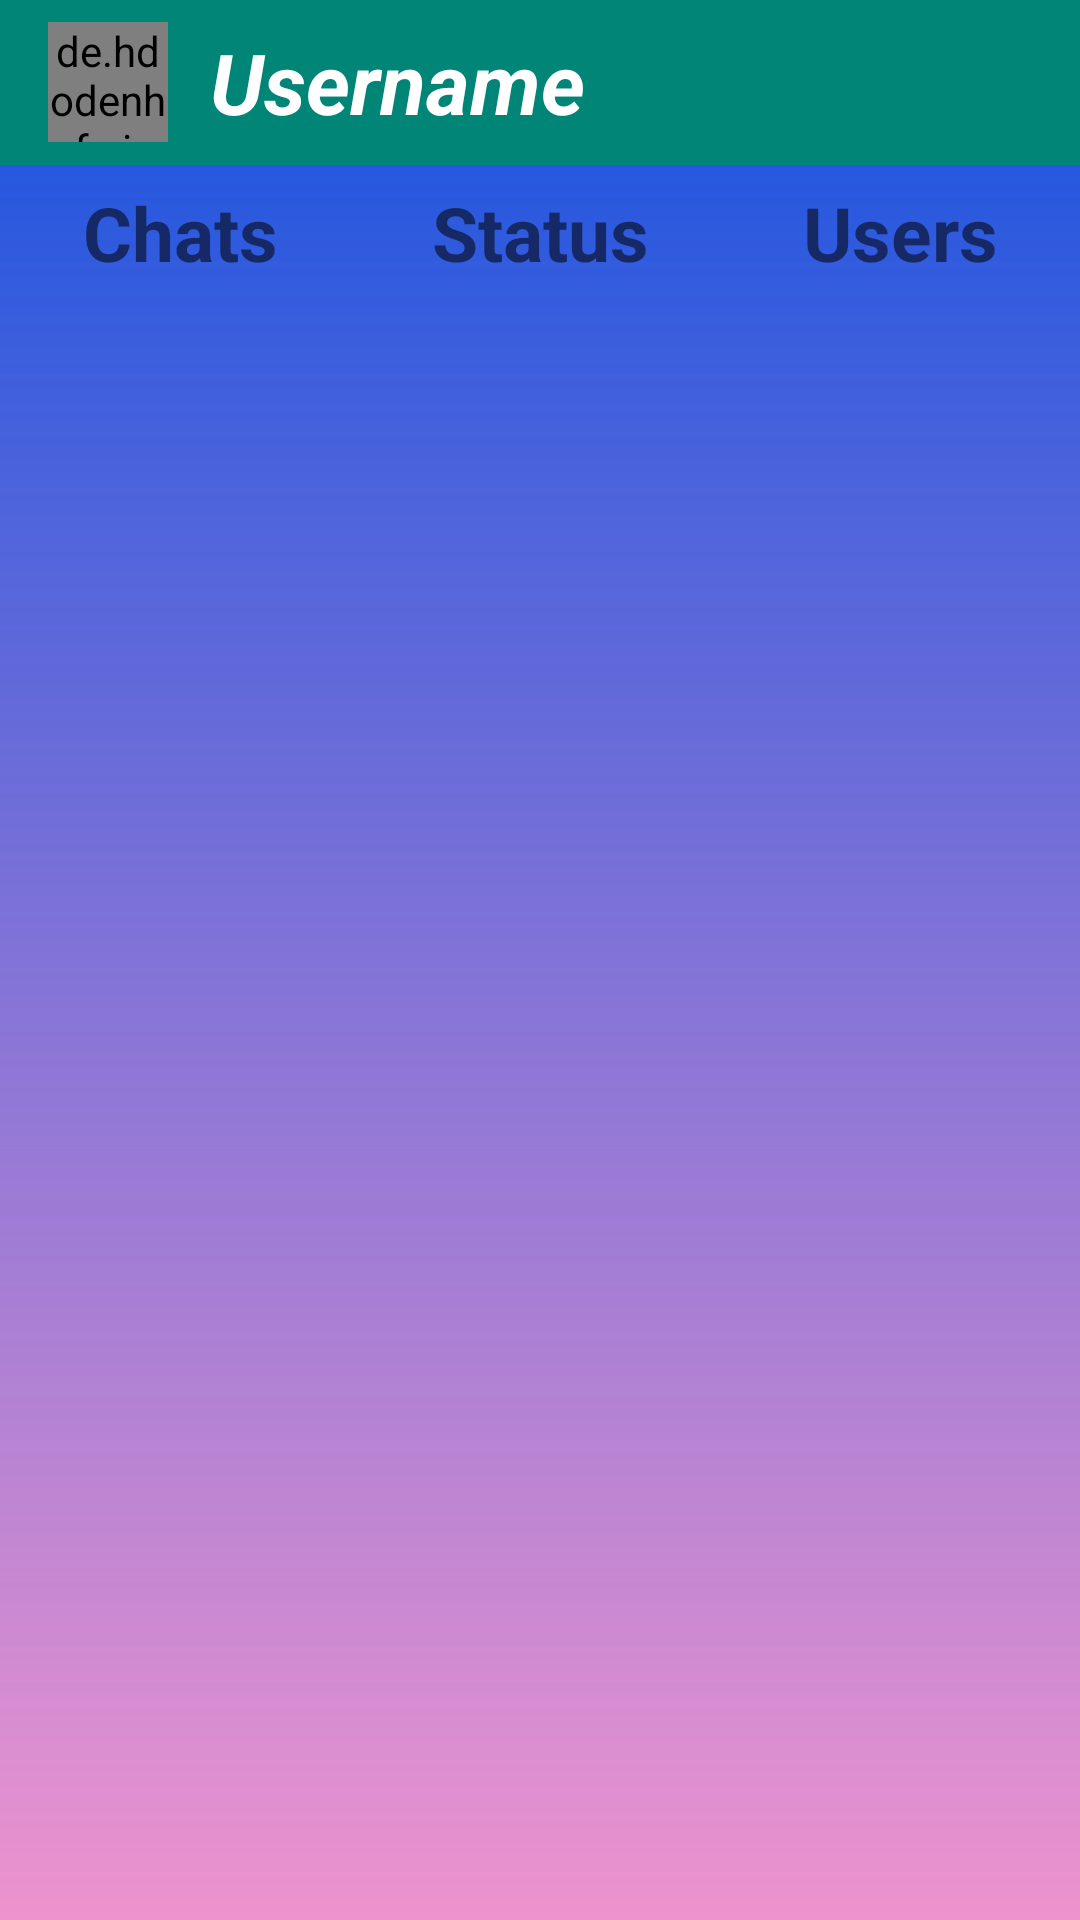

The Android layout XML behind this screen, and the referenced resources:
<!-- AndroidManifest.xml: application theme AppTheme -->
<!-- res/layout/activity_chat_page.xml -->
<?xml version="1.0" encoding="utf-8"?>
<LinearLayout xmlns:android="http://schemas.android.com/apk/res/android"
    xmlns:app="http://schemas.android.com/apk/res-auto"
    xmlns:tools="http://schemas.android.com/tools"
    android:layout_width="match_parent"
    android:layout_height="match_parent"
    android:background="@drawable/bgrnd_clr"
    android:orientation="vertical"
    tools:context=".Chat_page">

    <com.google.android.material.appbar.AppBarLayout
        android:layout_width="match_parent"
        android:layout_height="55dp">

        <androidx.appcompat.widget.Toolbar
            android:id="@+id/toolbar"
            android:layout_width="match_parent"
            android:layout_height="match_parent"
            android:background="@color/colorPrimary"
            android:theme="@style/Theme.AppCompat.DayNight.DarkActionBar"
            app:popupTheme="@style/MenuStyle">

            <de.hdodenhof.circleimageview.CircleImageView
                android:id="@+id/profilepic"
                android:layout_width="40dp"
                android:layout_height="40dp"
                android:background="@drawable/user"
                app:srcCompat="@drawable/user" />

            <TextView
                android:id="@+id/username"
                android:layout_width="wrap_content"
                android:layout_height="wrap_content"
                android:layout_marginStart="30dp"
                android:layout_marginEnd="30dp"
                android:text="Username"
                android:textAlignment="center"
                android:textColor="@color/cardview_light_background"
                android:textSize="28sp"
                android:textStyle="bold|italic"
                tools:ignore="HardcodedText,PrivateResource" />

        </androidx.appcompat.widget.Toolbar>
    </com.google.android.material.appbar.AppBarLayout>

    <include
        android:id="@+id/include"
        layout="@layout/tab_bar" />

    <androidx.viewpager.widget.ViewPager
        android:id="@+id/view_pager"
        android:layout_width="match_parent"
        android:layout_height="match_parent"
        android:layout_marginTop="5dp" />

</LinearLayout>
<!-- res/layout/tab_bar.xml (included above) -->
<?xml version="1.0" encoding="utf-8"?>
<LinearLayout xmlns:android="http://schemas.android.com/apk/res/android"
    android:orientation="horizontal"
    android:layout_width="match_parent"
    android:layout_height="wrap_content">

    <TextView
        android:id="@+id/chat"
        android:layout_width="match_parent"
        android:layout_height="45dp"
        android:layout_weight="1"
        android:gravity="center"
        android:text="Chats"
        android:textSize="25sp"
        android:textStyle="bold" />

    <TextView
        android:id="@+id/status"
        android:layout_width="match_parent"
        android:layout_height="45dp"
        android:layout_weight="1"
        android:gravity="center"
        android:text="Status"
        android:textSize="25dp"
        android:textStyle="bold" />

    <TextView
        android:id="@+id/user"
        android:layout_width="match_parent"
        android:layout_height="45dp"
        android:layout_weight="1"
        android:gravity="center"
        android:text="Users"
        android:textSize="25dp"
        android:textStyle="bold" />
</LinearLayout>
<!-- resources referenced by this layout -->
<resources>
  <color name="colorPrimary">#008577</color>
  <!-- drawable bgrnd_clr (drawable-v24) -->
  <?xml version="1.0" encoding="utf-8"?>
  <shape xmlns:android="http://schemas.android.com/apk/res/android">
  
      <gradient android:startColor="#77E01E9C"
          android:endColor="#1452E0"
          android:angle="90"/>
  
  </shape>
  <style name="MenuStyle" parent="Theme.AppCompat.Light">
          <item name="android:background">@android:color/white</item>
      </style>
  <style name="AppTheme" parent="Theme.AppCompat.Light.NoActionBar">
          
          <item name="colorPrimary">@color/colorPrimary</item>
          <item name="colorPrimaryDark">@color/colorPrimaryDark</item>
          <item name="colorAccent">@color/colorAccent</item>
      </style>
  <color name="colorPrimaryDark">#00574B</color>
  <color name="colorAccent">#D81B60</color>
</resources>
